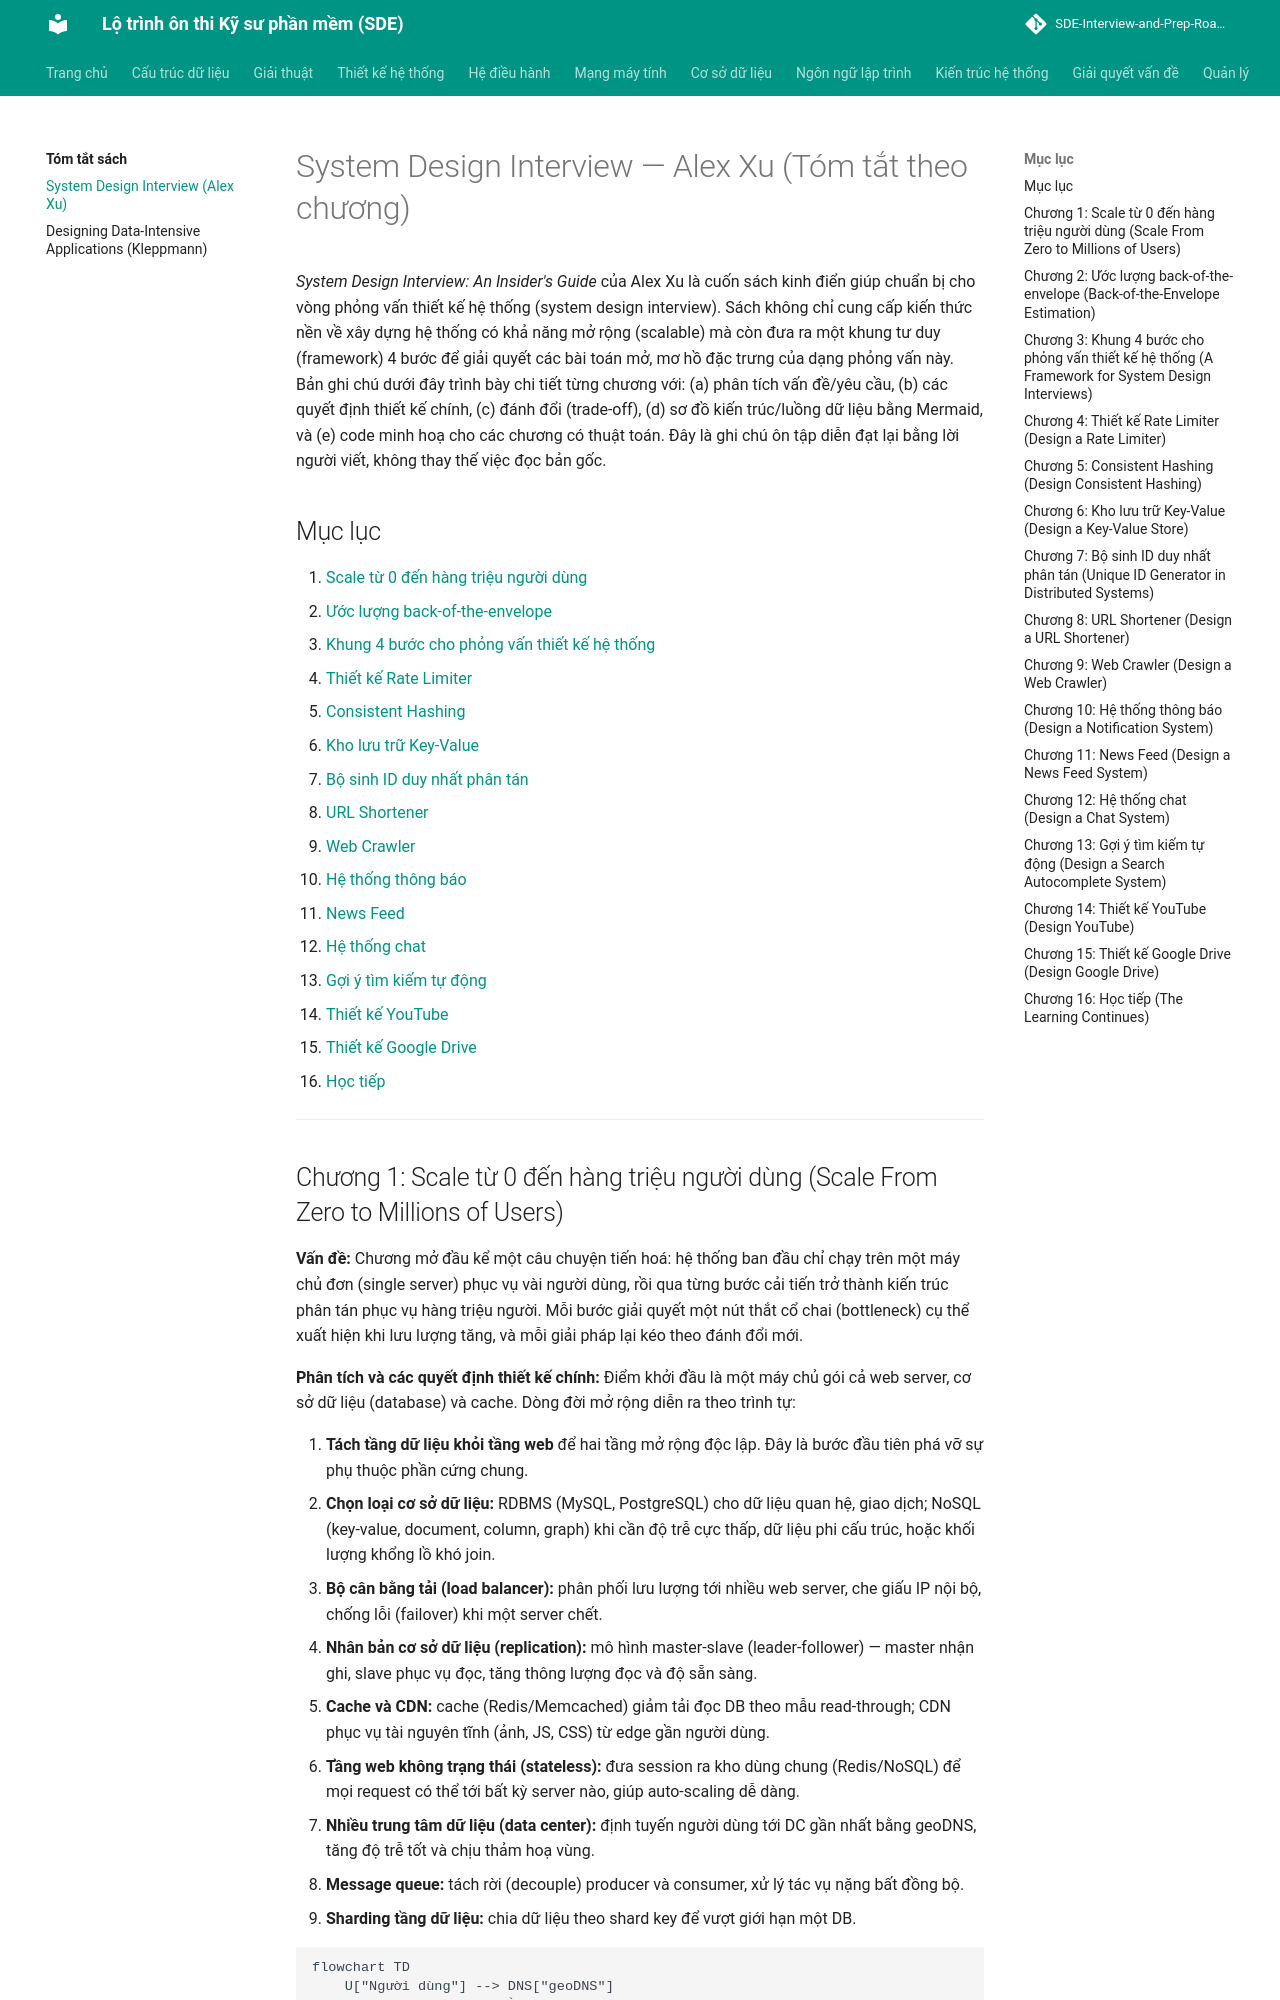

repository: tiendat-work/SDE-Interview-and-Prep-Roadmap-VI · page: tom-tat-sach/system-design-interview-alex-xu/index.html · generator: mkdocs

# System Design Interview — Alex Xu (Tóm tắt theo chương)

*System Design Interview: An Insider's Guide* của Alex Xu là cuốn sách kinh điển giúp
chuẩn bị cho vòng phỏng vấn thiết kế hệ thống (system design interview). Sách không chỉ
cung cấp kiến thức nền về xây dựng hệ thống có khả năng mở rộng (scalable) mà còn đưa ra
một khung tư duy (framework) 4 bước để giải quyết các bài toán mở, mơ hồ đặc trưng của
dạng phỏng vấn này. Bản ghi chú dưới đây trình bày chi tiết từng chương với: (a) phân tích
vấn đề/yêu cầu, (b) các quyết định thiết kế chính, (c) đánh đổi (trade-off), (d) sơ đồ
kiến trúc/luồng dữ liệu bằng Mermaid, và (e) code minh hoạ cho các chương có thuật toán.
Đây là ghi chú ôn tập diễn đạt lại bằng lời người viết, không thay thế việc đọc bản gốc.

## Mục lục

1. [Scale từ 0 đến hàng triệu người dùng](#chuong-1-scale-tu-0-en-hang-trieu-nguoi-dung-scale-from-zero-to-millions-of-users)
2. [Ước lượng back-of-the-envelope](#chuong-2-uoc-luong-back-of-the-envelope-back-of-the-envelope-estimation)
3. [Khung 4 bước cho phỏng vấn thiết kế hệ thống](#chuong-3-khung-4-buoc-cho-phong-van-thiet-ke-he-thong-a-framework-for-system-design-interviews)
4. [Thiết kế Rate Limiter](#chuong-4-thiet-ke-rate-limiter-design-a-rate-limiter)
5. [Consistent Hashing](#chuong-5-consistent-hashing-design-consistent-hashing)
6. [Kho lưu trữ Key-Value](#chuong-6-kho-luu-tru-key-value-design-a-key-value-store)
7. [Bộ sinh ID duy nhất phân tán](#chuong-7-bo-sinh-id-duy-nhat-phan-tan-unique-id-generator-in-distributed-systems)
8. [URL Shortener](#chuong-8-url-shortener-design-a-url-shortener)
9. [Web Crawler](#chuong-9-web-crawler-design-a-web-crawler)
10. [Hệ thống thông báo](#chuong-10-he-thong-thong-bao-design-a-notification-system)
11. [News Feed](#chuong-11-news-feed-design-a-news-feed-system)
12. [Hệ thống chat](#chuong-12-he-thong-chat-design-a-chat-system)
13. [Gợi ý tìm kiếm tự động](#chuong-13-goi-y-tim-kiem-tu-ong-design-a-search-autocomplete-system)
14. [Thiết kế YouTube](#chuong-14-thiet-ke-youtube-design-youtube)
15. [Thiết kế Google Drive](#chuong-15-thiet-ke-google-drive-design-google-drive)
16. [Học tiếp](#chuong-16-hoc-tiep-the-learning-continues)

---
